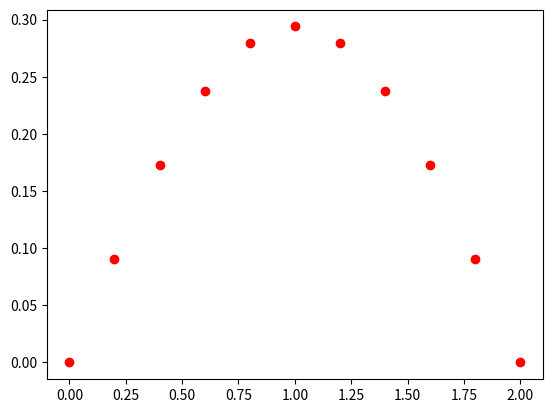

The matplotlib source for this figure: (Note: this script raises an exception after producing the figure.)
# simple forward Euler solver for the 1D heat equation
#   u_t = kappa u_xx  0<x<L, 0<t<T
# with zero-temperature boundary conditions
#   u=0 at x=0,L, t>0
# and prescribed initial temperature
#   u=u_I(x) 0<=x<=L,t=0

import numpy as np
import matplotlib.pyplot as plt
from math import pi

# Define the problem parameters
kappa = 1.0   # diffusion constant
L=2.0         # length of the domain
T=0.5         # final time

def u_I(x):
    # initial temperature distribution
    y = np.sin(pi*x/L)
    return y



# Set numerical parameters
mx = 10     # number of gridpoints in space
mt = 1000   # number of gridpoints in time

# Set up the numerical environment variables
x = np.linspace(0, L, mx+1)     # mesh points in space
t = np.linspace(0, T, mt+1)     # mesh points in time
deltax = x[1] - x[0]            # gridspacing in x
deltat = t[1] - t[0]            # gridspacing in t
lmbda = kappa*deltat/(deltax**2)    # mesh fourier number
print("deltax=",deltax)
print("deltat=",deltat)
print("lambda=",lmbda)

# Set up the solution variables
u_j = np.zeros(x.size)        # u at current time step
u_jp1 = np.zeros(x.size)      # u at next time step

# Set initial condition
for i in range(0, mx+1):
    u_j[i] = u_I(x[i])

# Solve the PDE: loop over all time points
for j in range(0, mt):
    # Forward Euler timestep at inner mesh points
    # PDE discretised at position x[i], time t[j]
    for i in range(1, mx):
        u_jp1[i] = u_j[i] + lmbda*(u_j[i-1] - 2*u_j[i] + u_j[i+1])
        
    # Boundary conditions
    u_jp1[0] = 0; u_jp1[mx] = 0
        
    # Save u_j at time t[j+1]
    u_j[:] = u_jp1[:]

# Plot the final result and exact solution
plt.plot(x,u_j,'ro',label='Numerical solution')
xx = np.linspace(0,L,250)
plt.plot(xx,u_exact(xx,T),'b-',label='Exact solution')
plt.xlabel('x')
plt.ylabel('u(x,{})'.format(T))
plt.legend(loc='upper right')
plt.show()

'''
pl.plot(x,u_j,'ro',label='num')
xx = np.linspace(0,L,250)
pl.plot(xx,u_exact(xx,T),'b-',label='exact')
pl.xlabel('x')
pl.ylabel('u(x,0.5)')
pl.legend(loc='upper right')
pl.show
'''
